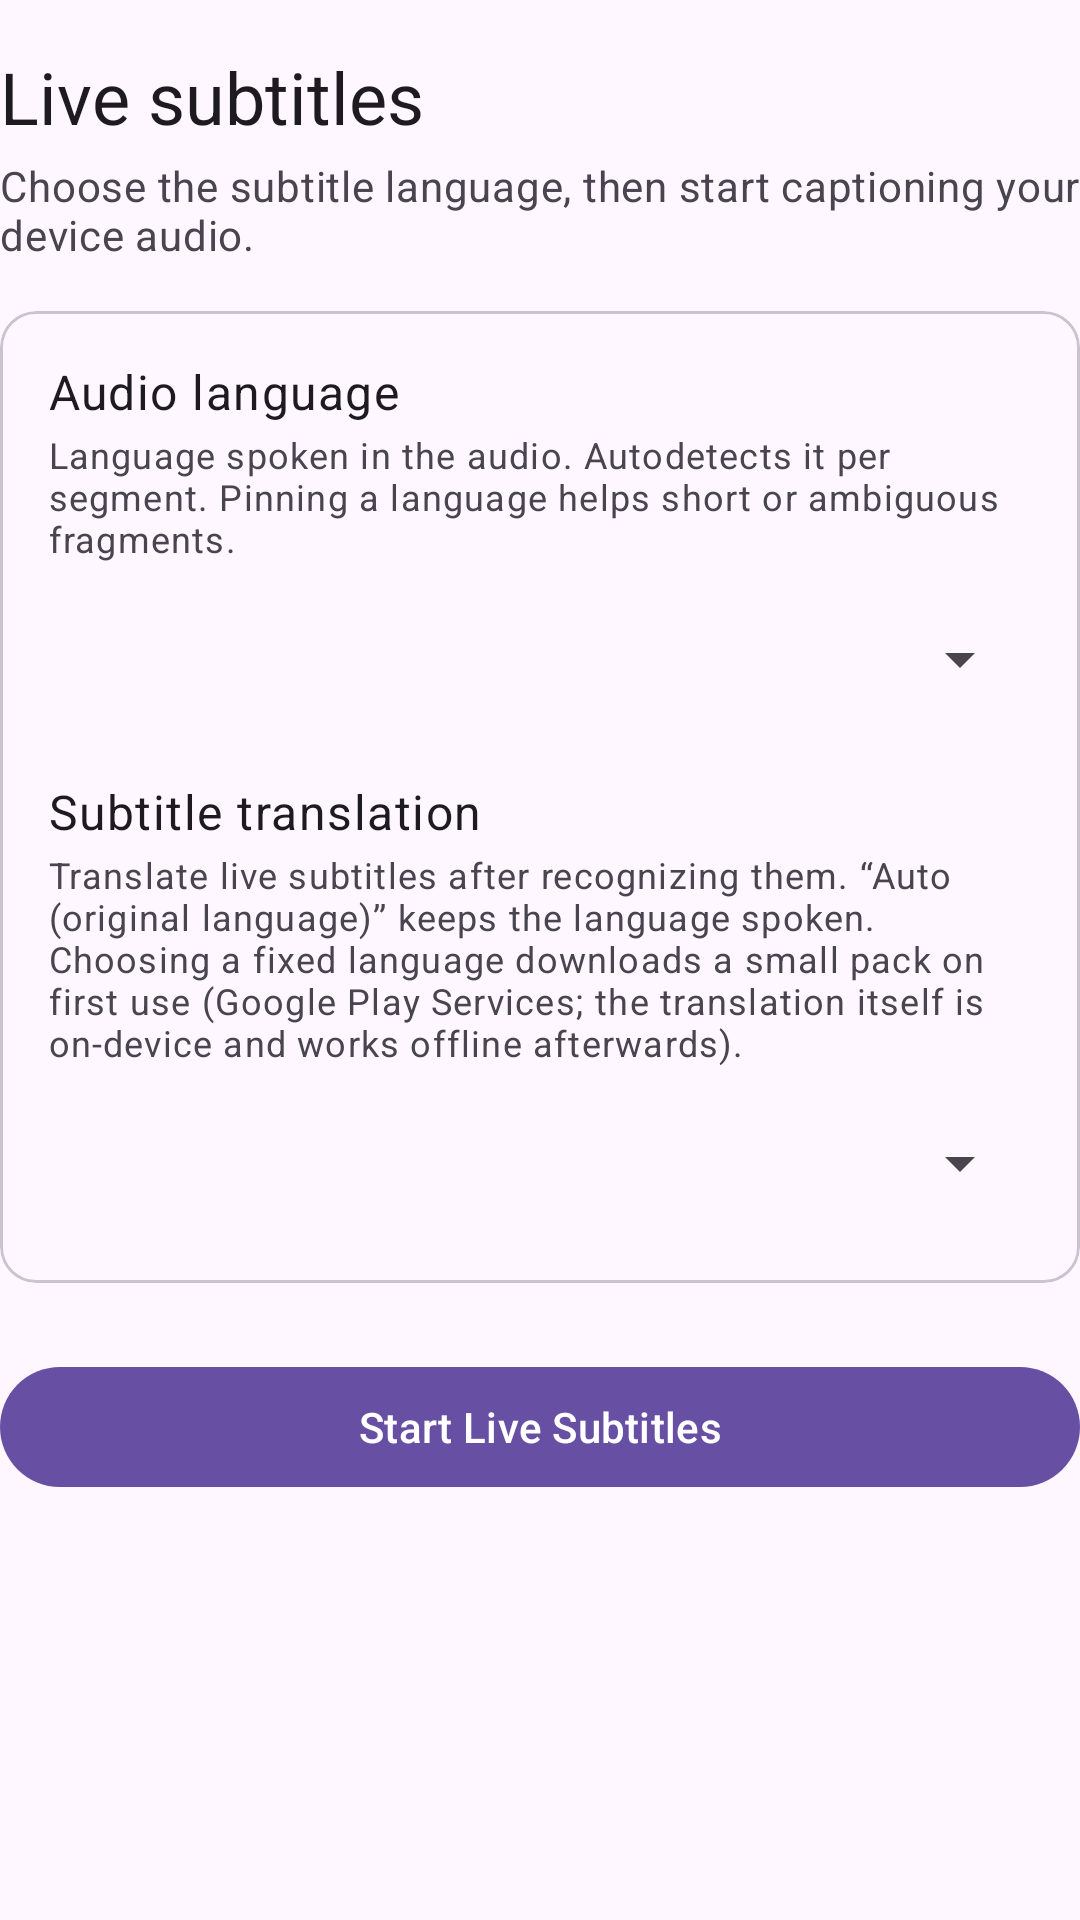

The Android layout XML behind this screen, and the referenced resources:
<!-- AndroidManifest.xml: activity theme AppTheme -->
<!-- res/layout/activity_live_subtitle.xml -->
<?xml version="1.0" encoding="utf-8"?>
<ScrollView xmlns:android="http://schemas.android.com/apk/res/android"
    xmlns:app="http://schemas.android.com/apk/res-auto"
    android:id="@+id/live_subtitle_root"
    android:layout_width="match_parent"
    android:layout_height="match_parent"
    android:layout_marginStart="@dimen/content_horizontal_margin"
    android:layout_marginEnd="@dimen/content_horizontal_margin"
    android:clipToPadding="false"
    android:paddingTop="16dp"
    android:paddingBottom="16dp">

    <LinearLayout
        android:layout_width="match_parent"
        android:layout_height="wrap_content"
        android:orientation="vertical">

        <TextView
            android:layout_width="match_parent"
            android:layout_height="wrap_content"
            android:text="@string/live_subs_title"
            android:textAppearance="?attr/textAppearanceHeadlineSmall"
            android:layout_marginBottom="4dp"/>

        <TextView
            android:layout_width="match_parent"
            android:layout_height="wrap_content"
            android:text="@string/live_subs_desc"
            android:textAppearance="?attr/textAppearanceBodyMedium"
            android:textColor="?attr/colorOnSurfaceVariant"
            android:layout_marginBottom="16dp"/>

        
        <com.google.android.material.card.MaterialCardView
            android:layout_width="match_parent"
            android:layout_height="wrap_content"
            app:contentPadding="16dp">

            <LinearLayout
                android:layout_width="match_parent"
                android:layout_height="wrap_content"
                android:orientation="vertical">

                <TextView
                    android:layout_width="wrap_content"
                    android:layout_height="wrap_content"
                    android:text="@string/setting_subtitle_source_language"
                    android:textAppearance="?attr/textAppearanceBodyLarge"/>

                <TextView
                    android:layout_width="wrap_content"
                    android:layout_height="wrap_content"
                    android:text="@string/setting_subtitle_source_language_desc"
                    android:textAppearance="?attr/textAppearanceBodySmall"
                    android:textColor="?attr/colorOnSurfaceVariant"
                    android:layout_marginTop="2dp"/>

                <Spinner
                    android:id="@+id/spinner_subtitle_source_language"
                    android:layout_width="match_parent"
                    android:layout_height="wrap_content"
                    android:minHeight="@dimen/min_touch_target"
                    android:layout_marginTop="8dp"
                    android:layout_marginBottom="16dp"/>

                <TextView
                    android:layout_width="wrap_content"
                    android:layout_height="wrap_content"
                    android:text="@string/setting_subtitle_translation"
                    android:textAppearance="?attr/textAppearanceBodyLarge"/>

                <TextView
                    android:layout_width="wrap_content"
                    android:layout_height="wrap_content"
                    android:text="@string/setting_subtitle_translation_desc"
                    android:textAppearance="?attr/textAppearanceBodySmall"
                    android:textColor="?attr/colorOnSurfaceVariant"
                    android:layout_marginTop="2dp"/>

                <Spinner
                    android:id="@+id/spinner_subtitle_translation"
                    android:layout_width="match_parent"
                    android:layout_height="wrap_content"
                    android:minHeight="@dimen/min_touch_target"
                    android:layout_marginTop="8dp"/>
            </LinearLayout>
        </com.google.android.material.card.MaterialCardView>

        <com.google.android.material.button.MaterialButton
            android:id="@+id/btn_live_subs_start"
            android:layout_width="match_parent"
            android:layout_height="wrap_content"
            android:layout_marginTop="24dp"
            android:text="@string/btn_subs_start"/>
    </LinearLayout>
</ScrollView>
<!-- resources referenced by this layout -->
<resources>
  <dimen name="content_horizontal_margin">16dp</dimen>
  <dimen name="min_touch_target">48dp</dimen>
  <string name="btn_subs_start">Start Live Subtitles</string>
  <string name="live_subs_desc">Choose the subtitle language, then start captioning your device audio.</string>
  <string name="live_subs_title">Live subtitles</string>
  <string name="setting_subtitle_source_language">Audio language</string>
  <string name="setting_subtitle_source_language_desc">Language spoken in the audio. "Auto" detects it per segment. Pinning a language helps short or ambiguous fragments.</string>
  <string name="setting_subtitle_translation">Subtitle translation</string>
  <string name="setting_subtitle_translation_desc">Translate live subtitles after recognizing them. “Auto (original language)” keeps the language spoken. Choosing a fixed language downloads a small pack on first use (Google Play Services; the translation itself is on-device and works offline afterwards).</string>
  <style name="AppTheme" parent="Theme.Material3.DayNight.NoActionBar" />
</resources>
